Run: headless pygame with SDL's dummy video driver; simulated clock (each Clock.tick advances the game by its frame time, no real sleeping); random seed 0; keys injected as events and as key.get_pressed() state; mouse plan: one left click at the window centre at the start of phase 2, then a move to the lower-right quarter at the start of phase 3.
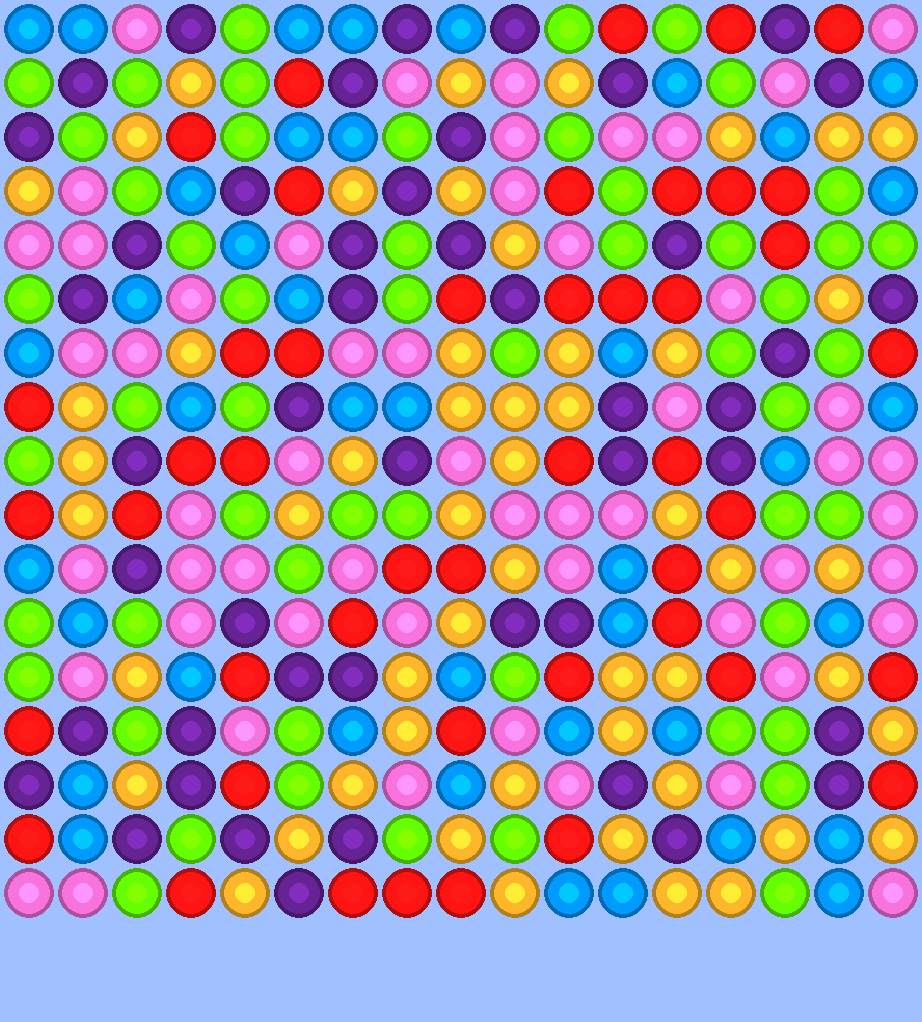
Frame 1 of 4 · flips 1–60 · no input
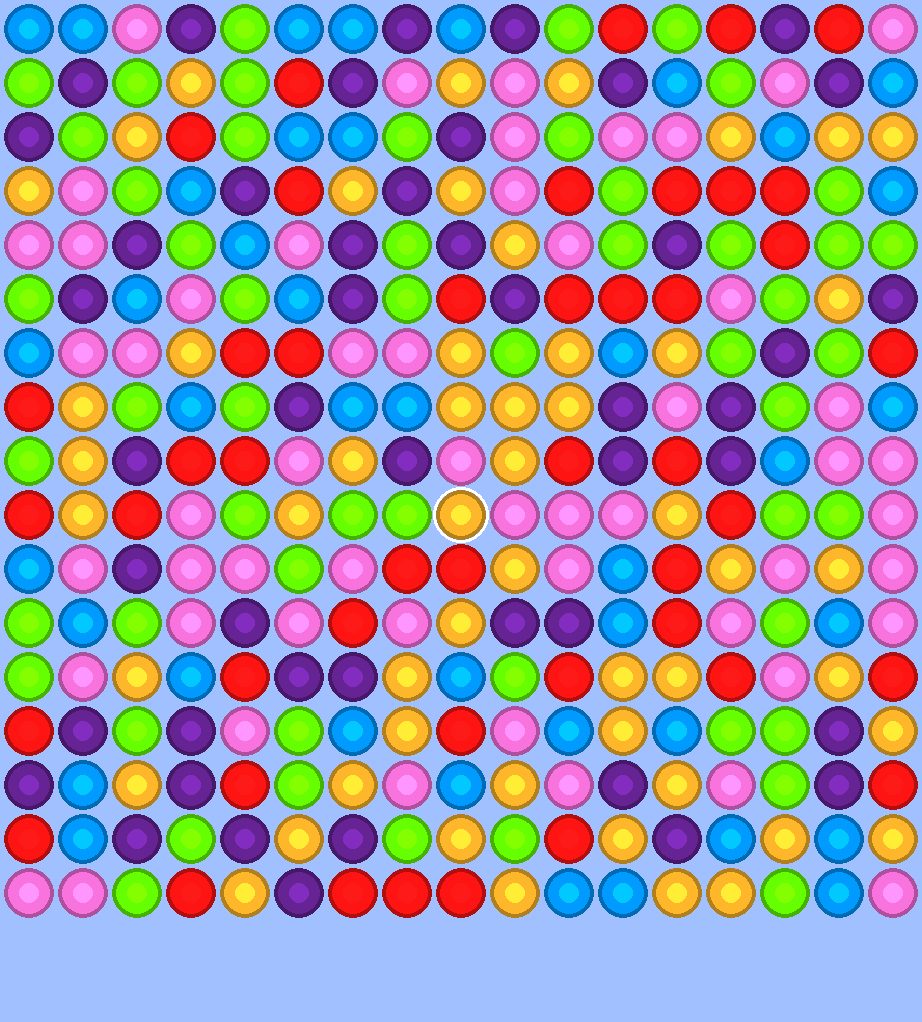
Frame 2 of 4 · flips 61–180 · clicked the window centre · tapped SPACE, RETURN · held RIGHT (→), D
Frame 3 of 4 · flips 181–300 · moved the mouse to the lower-right quarter · held DOWN (↓), S · screen unchanged from frame 2, image omitted
Frame 4 of 4 · flips 301–420 · held LEFT (←), A, UP (↑), W · screen unchanged from frame 3, image omitted

The pygame program that drew these frames:

import pygame
import sys
import random

# Initialize Pygame
pygame.init()

# Constants
BLOCK_SIZE = 50
BLOCK_SPACE = 4
GRID_WIDTH = 17
GRID_HEIGHT = 17
SCREEN_WIDTH = GRID_WIDTH * (BLOCK_SIZE + BLOCK_SPACE) + BLOCK_SPACE
SCREEN_HEIGHT = GRID_HEIGHT * (BLOCK_SIZE + BLOCK_SPACE) + BLOCK_SPACE + 100  # extra for score

# Colors (from draw.py)
BACKGROUND = (160, 192, 255)
PURPLE = (101, 35, 148)
BLUE = (1, 154, 255)
PINK = (249, 115, 223)
RED = (255, 20, 20)
GREEN = (101, 255, 1)
ORANGE = (254, 183, 42)

colors = [PINK, RED, PURPLE, BLUE, GREEN, ORANGE]

# Setup the display
screen = pygame.display.set_mode(
    (SCREEN_WIDTH, SCREEN_HEIGHT),
    pygame.HWSURFACE | pygame.DOUBLEBUF
)
pygame.display.set_caption("Swap")
clock = pygame.time.Clock()
fps = 60


def border_color(color):
    """Darken color for block border"""
    return tuple([int(0.7 * x) for x in color])


def check_color_max(c):
    if c > 255:
        return 255
    return int(c)


def highlight_color(color):
    """Lighten color for highlight effect"""
    return tuple([check_color_max(1.3 * x) for x in color])


def load_block_image(color):
    """Create a block/bubble sprite"""
    surface = pygame.Surface((BLOCK_SIZE, BLOCK_SIZE), pygame.SRCALPHA)
    border_width = 4
    pygame.draw.circle(surface, border_color(color), (BLOCK_SIZE // 2, BLOCK_SIZE // 2), BLOCK_SIZE // 2)
    pygame.draw.circle(surface, color, (BLOCK_SIZE // 2, BLOCK_SIZE // 2), BLOCK_SIZE // 2 - border_width)
    pygame.draw.circle(surface, highlight_color(color), (BLOCK_SIZE // 2, BLOCK_SIZE // 2), BLOCK_SIZE // 5)
    return surface


def get_center(cx, cy):
    """Get pixel coordinates for grid cell (cx, cy)"""
    x = cx * (BLOCK_SIZE + BLOCK_SPACE) + BLOCK_SIZE // 2 + BLOCK_SPACE
    y = cy * (BLOCK_SIZE + BLOCK_SPACE) + BLOCK_SIZE // 2 + BLOCK_SPACE
    return x, y


def get_cell_from_pos(pos):
    """Get grid cell (cx, cy) from pixel position"""
    px, py = pos
    cx = (px - BLOCK_SPACE) // (BLOCK_SIZE + BLOCK_SPACE)
    cy = (py - BLOCK_SPACE) // (BLOCK_SIZE + BLOCK_SPACE)
    if 0 <= cx < GRID_WIDTH and 0 <= cy < GRID_HEIGHT:
        return cx, cy
    return None


class Block(pygame.sprite.Sprite):
    """A single colored block on the grid"""
    SWAP_SPEED = 8  # pixels per frame
    REMOVE_SPEED = 3  # shrink speed per frame
    
    def __init__(self, color, cx, cy):
        super().__init__()
        self.color = color
        self.cx = cx
        self.cy = cy
        self.x, self.y = get_center(cx, cy)
        self.target_x = self.x
        self.target_y = self.y
        self.base_image = load_block_image(color)
        self.image = self.base_image.copy()
        self.rect = self.image.get_rect(center=(self.x, self.y))
        self.selected = False
        self.swapping = False
        self.removing = False
        self.scale = 1.0  # For shrink animation
    
    def set_cell_pos(self, cx, cy):
        """Update grid position"""
        self.cx = cx
        self.cy = cy
        self.x, self.y = get_center(cx, cy)
        self.target_x = self.x
        self.target_y = self.y
        self.rect.center = (self.x, self.y)
    
    def animate_to(self, target_x, target_y):
        """Start smooth animation to target position"""
        self.target_x = target_x
        self.target_y = target_y
        self.swapping = True
    
    def update(self):
        """Update block state and handle animations"""
        # Smooth movement towards target
        if self.swapping:
            dx = self.target_x - self.x
            dy = self.target_y - self.y
            distance = (dx ** 2 + dy ** 2) ** 0.5
            
            if distance < Block.SWAP_SPEED:
                # Arrived at target
                self.x = self.target_x
                self.y = self.target_y
                self.swapping = False
            else:
                # Move towards target
                self.x += dx / distance * Block.SWAP_SPEED
                self.y += dy / distance * Block.SWAP_SPEED
        
        # Shrink animation for removal
        if self.removing:
            self.scale -= 0.08
            if self.scale <= 0:
                self.scale = 0
                self.removing = False
                self.kill()
            else:
                # Scale down the image
                new_size = int(BLOCK_SIZE * self.scale)
                if new_size > 0:
                    self.image = pygame.transform.scale(self.base_image, (new_size, new_size))
                    self.rect = self.image.get_rect(center=(int(self.x), int(self.y)))
        
        self.rect.center = (int(self.x), int(self.y))
    
    def start_removal(self):
        """Start the removal animation"""
        self.removing = True
    
    def is_animating(self):
        """Check if block is currently animating"""
        return self.swapping or self.removing
    
    def draw_selected(self, surface):
        """Draw selection highlight around block"""
        if self.selected:
            pygame.draw.circle(
                surface, 
                (255, 255, 255), 
                (int(self.x), int(self.y)), 
                BLOCK_SIZE // 2 + 3, 
                3
            )


class Board:
    """Game board managing the grid of blocks"""
    
    # States
    IDLE = 'IDLE'
    SWAPPING = 'SWAPPING'
    CHECKING = 'CHECKING'
    REMOVING = 'REMOVING'
    
    def __init__(self):
        self.blocks = pygame.sprite.Group()
        self.grid = {}  # (cx, cy) -> Block
        self.selected_block = None
        self.state = Board.IDLE
        self.swapping_blocks = []  # Blocks currently being swapped
        self.removing_blocks = []  # Blocks being removed
        self.last_swapped = []  # Track last swapped blocks for invalid swap reversal
    
    def init(self):
        """Initialize the board with random blocks"""
        # Clear existing blocks
        for block in list(self.blocks):
            block.kill()
        self.grid = {}
        self.selected_block = None
        self.state = Board.IDLE
        self.swapping_blocks = []
        self.removing_blocks = []
        self.last_swapped = []
        
        # Fill grid with random blocks
        for cy in range(GRID_HEIGHT):
            for cx in range(GRID_WIDTH):
                color = random.choice(colors)
                block = Block(color, cx, cy)
                self.blocks.add(block)
                self.grid[(cx, cy)] = block
    
    def get_block_at(self, cx, cy):
        """Get block at grid position"""
        return self.grid.get((cx, cy))
    
    def is_adjacent(self, block1, block2):
        """Check if two blocks are adjacent (horizontally or vertically)"""
        dx = abs(block1.cx - block2.cx)
        dy = abs(block1.cy - block2.cy)
        # Adjacent means exactly one cell apart in one direction only
        return (dx == 1 and dy == 0) or (dx == 0 and dy == 1)
    
    def swap(self, block1, block2):
        """Initiate swap animation between two blocks"""
        if self.state != Board.IDLE:
            return
        
        self.state = Board.SWAPPING
        self.swapping_blocks = [block1, block2]
        
        # Animate blocks to each other's positions
        block1.animate_to(block2.x, block2.y)
        block2.animate_to(block1.x, block1.y)
        
        # Swap grid positions
        block1.cx, block2.cx = block2.cx, block1.cx
        block1.cy, block2.cy = block2.cy, block1.cy
        self.grid[(block1.cx, block1.cy)] = block1
        self.grid[(block2.cx, block2.cy)] = block2
        
        # Clear selection
        if self.selected_block:
            self.selected_block.selected = False
            self.selected_block = None
    
    def on_click(self, pos):
        """Handle click at pixel position"""
        if self.state != Board.IDLE:
            return
        
        cell = get_cell_from_pos(pos)
        if cell is None:
            # Clicked outside grid - deselect
            if self.selected_block:
                self.selected_block.selected = False
                self.selected_block = None
            return
        
        cx, cy = cell
        clicked_block = self.get_block_at(cx, cy)
        
        if clicked_block is None:
            return
        
        if self.selected_block is None:
            # First selection
            self.selected_block = clicked_block
            clicked_block.selected = True
        elif clicked_block == self.selected_block:
            # Clicked same block - deselect
            self.selected_block.selected = False
            self.selected_block = None
        elif self.is_adjacent(self.selected_block, clicked_block):
            # Swap adjacent blocks
            self.selected_block.selected = False
            self.swap(self.selected_block, clicked_block)
        else:
            # Select new block
            self.selected_block.selected = False
            self.selected_block = clicked_block
            clicked_block.selected = True
    
    def on_right_click(self):
        """Handle right click - cancel selection"""
        if self.selected_block:
            self.selected_block.selected = False
            self.selected_block = None
    
    def check_swap_complete(self):
        """Check if swap animation is complete"""
        if self.state != Board.SWAPPING:
            return
        
        # Check if all swapping blocks have finished animating
        all_done = all(not block.is_animating() for block in self.swapping_blocks)
        
        if all_done:
            # Update target positions to match grid
            for block in self.swapping_blocks:
                block.target_x, block.target_y = get_center(block.cx, block.cy)
            self.last_swapped = self.swapping_blocks[:]
            self.swapping_blocks = []
            self.state = Board.CHECKING
    
    def find_matches(self):
        """Find all matching blocks (3+ in a row horizontally or vertically)"""
        matches = set()
        
        # Check horizontal matches
        for cy in range(GRID_HEIGHT):
            run_start = 0
            run_color = None
            for cx in range(GRID_WIDTH + 1):
                block = self.grid.get((cx, cy))
                current_color = block.color if block else None
                
                if current_color == run_color and current_color is not None:
                    # Continue the run
                    pass
                else:
                    # End of run - check if it's a match (3+)
                    run_length = cx - run_start
                    if run_length >= 3 and run_color is not None:
                        for x in range(run_start, cx):
                            matches.add((x, cy))
                    # Start new run
                    run_start = cx
                    run_color = current_color
        
        # Check vertical matches
        for cx in range(GRID_WIDTH):
            run_start = 0
            run_color = None
            for cy in range(GRID_HEIGHT + 1):
                block = self.grid.get((cx, cy))
                current_color = block.color if block else None
                
                if current_color == run_color and current_color is not None:
                    # Continue the run
                    pass
                else:
                    # End of run - check if it's a match (3+)
                    run_length = cy - run_start
                    if run_length >= 3 and run_color is not None:
                        for y in range(run_start, cy):
                            matches.add((cx, y))
                    # Start new run
                    run_start = cy
                    run_color = current_color
        
        return matches
    
    def remove_matches(self, matches):
        """Start removal animation for matched blocks"""
        self.removing_blocks = []
        for cx, cy in matches:
            block = self.grid.get((cx, cy))
            if block:
                block.start_removal()
                self.removing_blocks.append(block)
                self.grid[(cx, cy)] = None
        self.state = Board.REMOVING
    
    def check_removing_complete(self):
        """Check if all removal animations are complete"""
        if self.state != Board.REMOVING:
            return
        
        # Check if all removing blocks have finished animating
        all_done = all(not block.is_animating() for block in self.removing_blocks)
        
        if all_done:
            self.removing_blocks = []
            self.state = Board.IDLE
    
    def swap_back(self):
        """Swap back the last swapped blocks (invalid move)"""
        if len(self.last_swapped) == 2:
            block1, block2 = self.last_swapped
            self.state = Board.SWAPPING
            self.swapping_blocks = [block1, block2]
            
            # Animate blocks back to original positions
            block1.animate_to(block2.x, block2.y)
            block2.animate_to(block1.x, block1.y)
            
            # Swap grid positions back
            block1.cx, block2.cx = block2.cx, block1.cx
            block1.cy, block2.cy = block2.cy, block1.cy
            self.grid[(block1.cx, block1.cy)] = block1
            self.grid[(block2.cx, block2.cy)] = block2
            
            self.last_swapped = []
    
    def check_state(self):
        """Main state machine logic"""
        if self.state == Board.CHECKING:
            matches = self.find_matches()
            if matches:
                self.remove_matches(matches)
                self.last_swapped = []  # Valid move, clear swap history
            else:
                # No matches - swap back if this was a player swap
                if self.last_swapped:
                    self.swap_back()
                else:
                    self.state = Board.IDLE
    
    def draw(self, surface):
        """Draw all blocks and selection highlight"""
        self.blocks.draw(surface)
        # Draw selection highlight
        if self.selected_block:
            self.selected_block.draw_selected(surface)
    
    def update(self):
        """Update all blocks"""
        self.blocks.update()
        self.check_swap_complete()
        self.check_removing_complete()
        self.check_state()


# Create board
board = Board()
board.init()

# Main game loop
running = True

while running:
    for event in pygame.event.get():
        if event.type == pygame.QUIT:
            running = False
        elif event.type == pygame.MOUSEBUTTONDOWN:
            if event.button == pygame.BUTTON_LEFT:
                board.on_click(event.pos)
            elif event.button == pygame.BUTTON_RIGHT:
                board.on_right_click()
    
    clock.tick(fps)
    
    # Update
    board.update()
    
    # Draw
    screen.fill(BACKGROUND)
    board.draw(screen)
    pygame.display.flip()

pygame.quit()
sys.exit()
